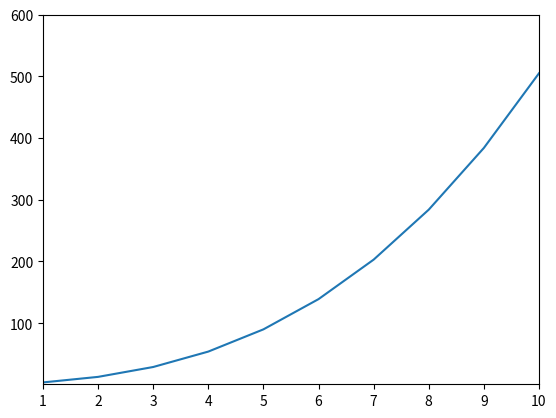

This figure's Python source:
# -*- coding: utf-8 -*-
"""
Created on Fri Feb  1 12:04:37 2019

[redacted]
"""
import matplotlib.pyplot as plt

n = 10
totalSum =0
x=[]
y=[]
for ii in range(1,n + 1):
        totalSum += (ii + 1) ** 2
        x.append(ii)
        y.append(totalSum)
        
plt.ylim(1,600 )
plt.xlim(1,10)       
        
plt.plot(x, y)
plt.show()
        